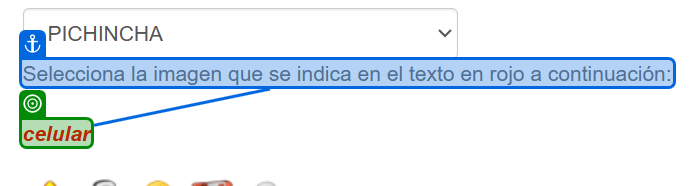
Task: Reto Técnico UiPath
Workflow: ResolveCaptcha

Step 1 [try]: get-text from the element in window ':: Guía Telefónica CNT EP ::' (msedge.exe)

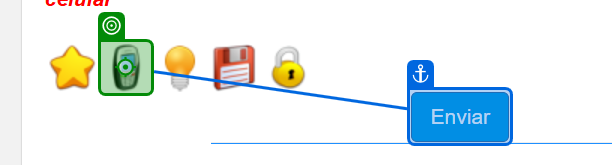
Step 2 [then]: click on the image in window ':: Guía Telefónica CNT EP ::' (msedge.exe)
